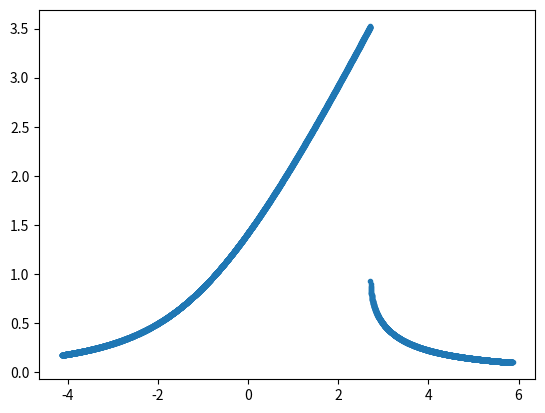

Here is the Python script that generated this plot:
# -*- coding: utf-8 -*-
"""
Created on Mon Feb  3 12:15:28 2020

@author: Ben
"""

import numpy as np
import matplotlib.pyplot as plt

def bistable_duffing_response(deltas,nin,f0,Tmix=0.03):
    imag_cutoff = 1.0E-20
    boltzmann_factor = np.exp(((-6.63E-34)*f0)/((1.38E-23)*Tmix))
    response = np.zeros_like(deltas)
    for ii in range(len(deltas)):
        delta = deltas[ii]
        coeffs = np.array([1,-2*delta,(delta**2)+(1/4),-nin])
        roots = np.roots(coeffs)
        im_part = np.imag(roots)
        real_roots = np.real(roots[np.where(np.abs(im_part)<imag_cutoff)])
        if len(real_roots) == 1:
            response[ii] = real_roots[0]
        elif len(real_roots) == 2:
            print('ERROR: FOUND ONLY 2 ROOTS!!!')
        else:
            sol1 = real_roots[0]
            sol2 = real_roots[2]
            response[ii] = (((sol1*(boltzmann_factor**sol1))+(sol2*(boltzmann_factor**sol2))))/((boltzmann_factor**sol1)+(boltzmann_factor**sol2))
    return response

n_deltas = 10000
n_deltas = 5001
delta_span = 5.0
delta0 = np.sqrt(3.0)/2.0
deltas = np.linspace(-delta_span, delta_span, n_deltas)+delta0
nin = (np.sqrt(3.0)/9.0)+3.0
f0 = 5.75E9
response = bistable_duffing_response(deltas,nin,f0)

plt.plot(deltas,response,'.')
plt.show()